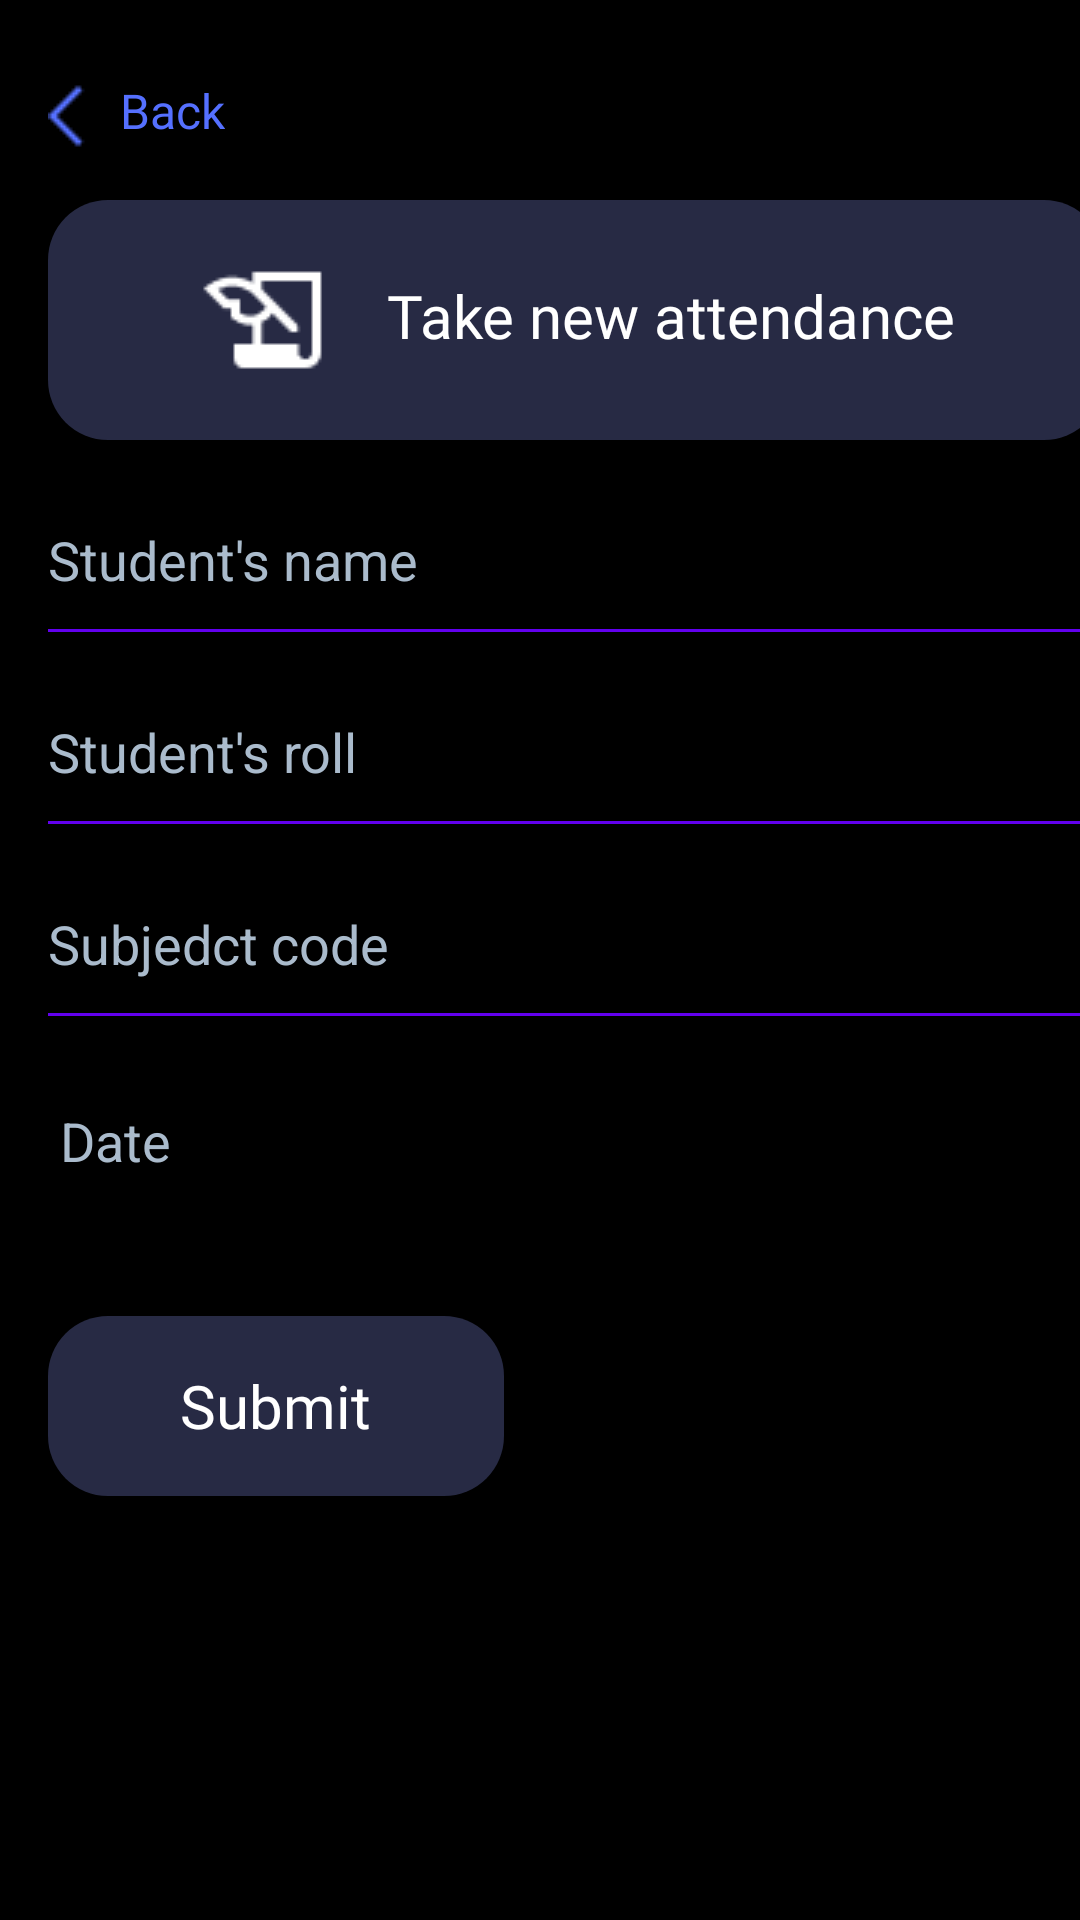

Produce the Android XML layout that renders to this screen, including the resource entries it uses.
<!-- AndroidManifest.xml: application theme Theme.Ga -->
<!-- res/layout/activity_form.xml -->
<?xml version="1.0" encoding="utf-8"?>
<LinearLayout xmlns:android="http://schemas.android.com/apk/res/android"
    xmlns:app="http://schemas.android.com/apk/res-auto"
    xmlns:tools="http://schemas.android.com/tools"
    android:layout_width="match_parent"
    android:layout_height="match_parent"
    android:orientation="vertical"
    android:background="@color/black"
    tools:context=".Form">

    <LinearLayout
        android:layout_width="wrap_content"
        android:layout_height="wrap_content"
        android:layout_marginTop="26dp"
        android:layout_marginLeft="16dp"
        android:id="@+id/back"

        >
        <ImageView
            android:layout_width="24dp"
            android:layout_height="24dp"
            android:src="@drawable/arrow_back_ios"
            android:layout_marginTop="0.5dp"
            />
        <TextView
            android:layout_width="wrap_content"
            android:layout_height="wrap_content"
            android:fontFamily="@font/poppinssemibold"
            android:textSize="16dp"
            android:text="Back"
            android:textColor="#5570FF"
            />

    </LinearLayout>
    <LinearLayout
        android:layout_width="352dp"
        android:layout_height="80dp"
        android:background="@drawable/shape"
        android:layout_marginLeft="16dp"
        android:layout_marginTop="16dp"
        android:gravity="center"
        >
        <LinearLayout
            android:layout_width="wrap_content"
            android:layout_height="wrap_content"
            >
            <ImageView
                android:layout_width="48dp"
                android:layout_height="48dp"
                android:src="@drawable/attendencelogo"
                android:layout_marginRight="16dp"

                />
            <TextView
                android:layout_width="wrap_content"
                android:layout_height="wrap_content"
                android:textColor="@color/white"
                android:text="Take new attendance"
                android:fontFamily="@font/poppinssemibold"
                android:textSize="20dp"
                android:layout_marginTop="9dp"
                />

        </LinearLayout>
    </LinearLayout>

    <EditText
        android:layout_width="352dp"
        android:layout_height="48dp"
        android:layout_marginTop="16dp"
        android:layout_marginLeft="16dp"
        android:hint="Student's name"
        android:textColor="@color/white"
        android:background="@drawable/edittext"
        android:id="@+id/name"

        style="@style/EditTextHintStyle"

        />
    <EditText
        android:layout_width="352dp"
        android:layout_height="48dp"
        android:layout_marginTop="16dp"
        android:layout_marginLeft="16dp"
        android:hint="Student's roll"
        android:background="@drawable/edittext"
        android:id="@+id/roll"
        style="@style/EditTextHintStyle"
        android:textColor="@color/white"

        />

    <EditText
        android:layout_width="352dp"
        android:layout_height="48dp"
        android:layout_marginTop="16dp"
        android:layout_marginLeft="16dp"
        android:hint="Subjedct code"
        android:background="@drawable/edittext"
        android:id="@+id/code"
        android:textColor="@color/white"
        style="@style/EditTextHintStyle"

        />
    <Button
        android:layout_width="352dp"
        android:layout_height="48dp"
        android:layout_marginTop="16dp"
        android:layout_marginLeft="16dp"
        android:hint="Date"
            android:textColor="@color/white"
        android:id="@+id/date"

        android:gravity="left|center_vertical"
        style="@style/EditTextHintStyle"

        />

    <LinearLayout
        android:layout_width="152dp"
        android:layout_height="60dp"
        android:background="@drawable/shape"
        android:layout_marginLeft="16dp"
        android:layout_marginTop="36dp"
        android:gravity="center"
        android:id="@+id/submit"
        >
        <LinearLayout
            android:layout_width="wrap_content"
            android:layout_height="wrap_content"
            >

            <TextView
                android:layout_width="wrap_content"
                android:layout_height="wrap_content"
                android:textColor="@color/white"
                android:text="Submit"
                android:fontFamily="@font/poppinssemibold"
                android:textSize="20dp"

                />

        </LinearLayout>
    </LinearLayout>


</LinearLayout>
<!-- resources referenced by this layout -->
<resources>
  <color name="black">#FF000000</color>
  <color name="white">#FFFFFFFF</color>
  <!-- drawable arrow_back_ios: png bitmap (drawable, 268 bytes) -->
  <!-- drawable attendencelogo: png bitmap (drawable, 577 bytes) -->
  <!-- drawable edittext (drawable) -->
  <?xml version="1.0" encoding="utf-8"?>
  <layer-list xmlns:android="http://schemas.android.com/apk/res/android">
  <item android:top="-2dp" android:right="-2dp" android:left="-2dp">
      <shape android:shape="rectangle">
          <stroke android:width="1dp" android:color="@color/purple_500" />
          <solid android:color="@color/black"/>
  
          
      </shape>
  </item>
  </layer-list>
  <!-- drawable shape (drawable) -->
  <?xml version="1.0" encoding="utf-8"?>
  <shape xmlns:android="http://schemas.android.com/apk/res/android">
      <solid android:color="@color/glass">
      </solid>
      <corners android:radius="20dp"></corners>
  
  </shape>
  <style name="EditTextHintStyle" parent="Widget.AppCompat.EditText">
          
          <item name="android:textColorHint">#FFAABBCC</item> 
      </style>
  <style name="Theme.Ga" parent="Theme.AppCompat.Light.NoActionBar">
          
          <item name="colorPrimary">@color/purple_500</item>
          <item name="colorPrimaryVariant">@color/purple_700</item>
          <item name="colorOnPrimary">@color/white</item>
          
          <item name="colorSecondary">@color/teal_200</item>
          <item name="colorSecondaryVariant">@color/teal_700</item>
          <item name="colorOnSecondary">@color/black</item>
          <item name="colorControlActivated">@color/purple_700</item>
          
          <item name="android:statusBarColor">?attr/colorPrimaryVariant</item>
          
      </style>
  <color name="purple_500">#FF6200EE</color>
  <color name="glass">#272A44</color>
  <color name="purple_700">#FF3700B3</color>
  <color name="teal_200">#FF03DAC5</color>
  <color name="teal_700">#FF018786</color>
</resources>
